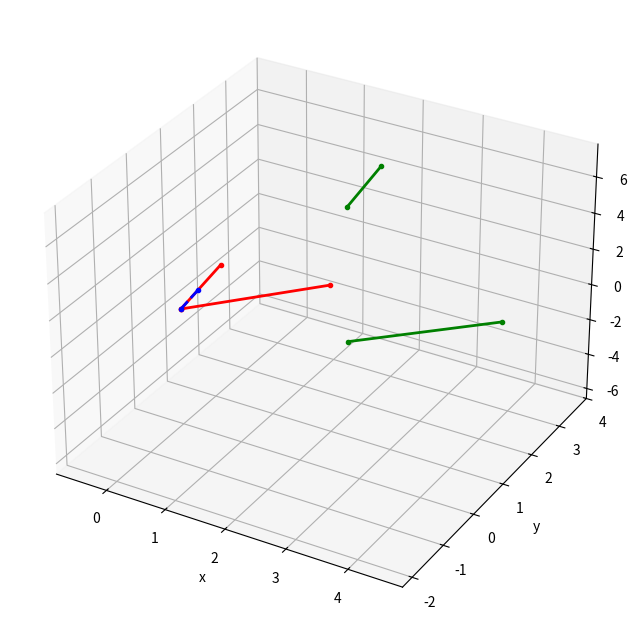

Generate this figure with matplotlib:
# Use numpy.linalg.norm:
import numpy as np
import matplotlib.pyplot as plt


def line_vector(point_1, point_2):
    dist = np.linalg.norm(point_2 - point_1)
    line = point_2 - point_1
    unit_vector = line / dist

    return unit_vector, dist


def rotation(uv1, uv2, dist1, dist2):
    scale = dist2/dist1

    # uv1 = np.array([1, 0, 0], dtype=np.float64)
    # uv2 = np.array([0, 0, 1], dtype=np.float64)

    v = np.cross(uv1, uv2)
    if np.linalg.norm(v) == 0:
        return np.eye(3), scale
    s = np.linalg.norm(v)
    c = np.dot(uv1, uv2)

    vx = np.array([[0, -v[2], v[1]], [v[2], 0, -v[0]], [-v[1], v[0], 0]])
    r = np.eye(3) + vx + np.dot(vx, vx) * (1 - c) / (s ** 2)

    uv1_proj_r = np.dot(r, uv1)

    return r, scale


def plot(uv1, dist1, uv2, dist2, r, original_line1, original_line2):
    original_point = np.array([0, 0, 0])

    line1 = np.array([original_point, uv1]) * dist1
    line2 = np.array([original_point, uv2]) * dist2

    fig = plt.figure(figsize=(8, 8))
    ax1 = fig.add_subplot(111, projection='3d')
    ax1.set_xlabel('x')
    ax1.set_ylabel('y')
    ax1.set_zlabel('z')

    ax1.plot(line1[:, 0], line1[:, 1], line1[:, 2], '.r-', linewidth=2)
    ax1.plot(line2[:, 0], line2[:, 1], line2[:, 2], '.r-', linewidth=2)

    ax1.plot(original_line1[:, 0], original_line1[:, 1], original_line1[:, 2], '.g-', linewidth=2)
    ax1.plot(original_line2[:, 0], original_line2[:, 1], original_line2[:, 2], '.g-', linewidth=2)

    project_line2 = np.array([np.dot(r, original_point), np.dot(r, uv1)])
    ax1.plot(project_line2[:, 0], project_line2[:, 1], project_line2[:, 2], '.b--', linewidth=2)

    plt.show()

    return


def main():
    line1_p1 = np.array([1.0, 3.5, -6.3])
    line1_p2 = np.array([4.5, 1.6, 1.2])

    line2_p1 = np.array([2.0, 1.5, 5.3])
    line2_p2 = np.array([1.5, 3.6, 4.2])

    uv1, dist1 = line_vector(line1_p1, line1_p2)
    uv2, dist2 = line_vector(line2_p1, line2_p2)

    original_line1 = np.array([[1.0, 3.5, -6.3], [4.5, 1.6, 1.2]])
    original_line2 = np.array([[2.0, 1.5, 5.3], [1.5, 3.6, 4.2]])

    rotation_matrix, scale = rotation(uv1, uv2, dist1, dist2)
    plot(uv1, dist1, uv2, dist2, rotation_matrix, original_line1, original_line2)

    return


if __name__ == "__main__":
    main()
